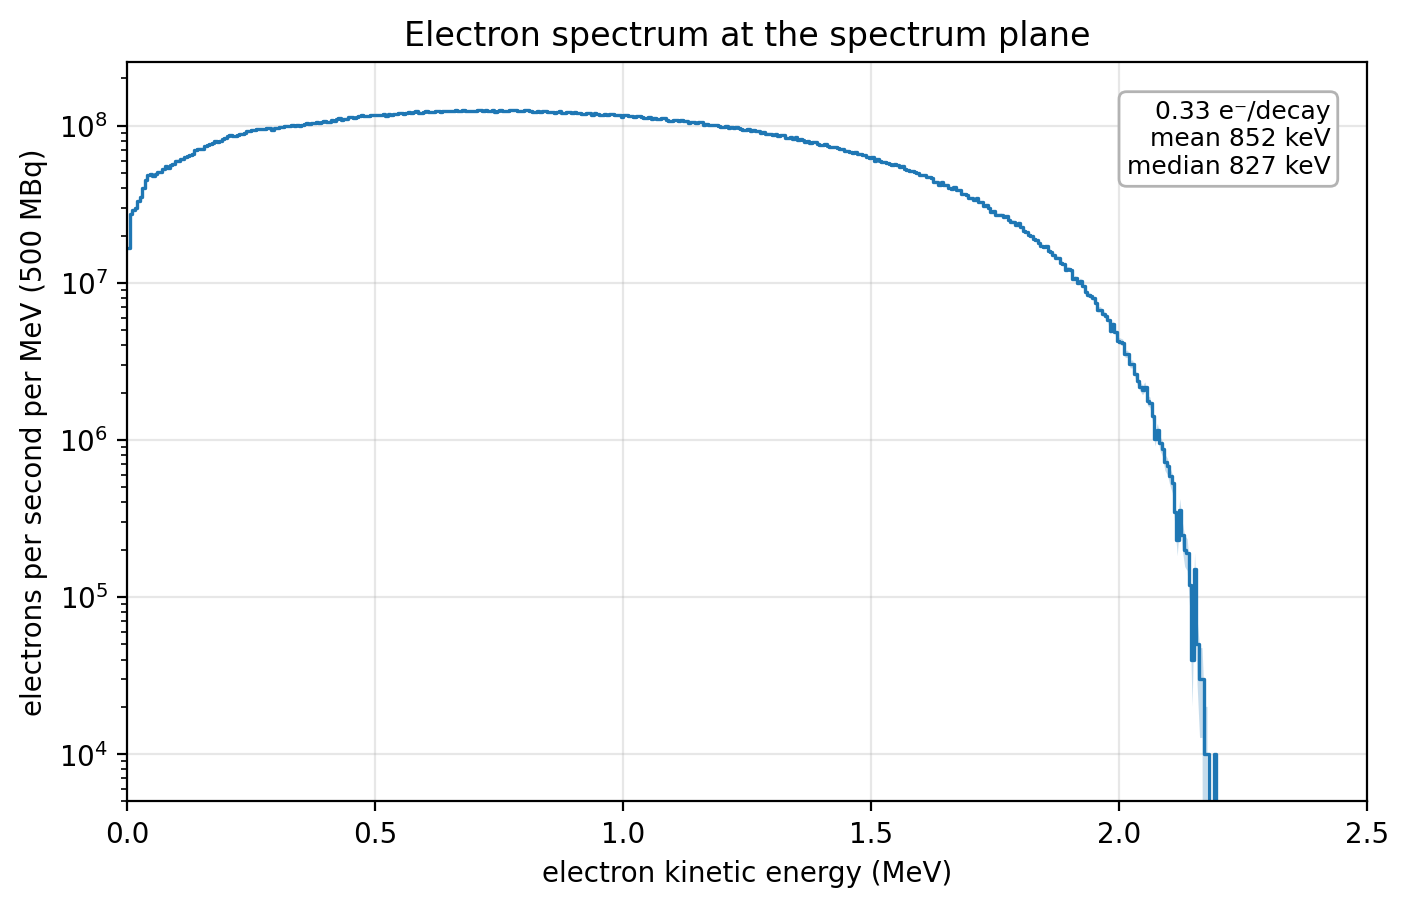

The table this chart was drawn from, first rows:
e_low_MeV, e_high_MeV, e_mid_MeV, counts_per_decay, rel_error, counts_per_decay_per_MeV
0.000000e+00, 5.000000e-03, 2.500000e-03, 1.678000e-04, 2.675611e-02, 3.356000e-02
5.000000e-03, 1.000000e-02, 7.500000e-03, 2.746000e-04, 1.977675e-02, 5.492000e-02
1.000000e-02, 1.500000e-02, 1.250000e-02, 2.904000e-04, 1.905225e-02, 5.808000e-02
1.500000e-02, 2.000000e-02, 1.750000e-02, 2.986000e-04, 1.861947e-02, 5.972000e-02
2.000000e-02, 2.500000e-02, 2.250000e-02, 3.332000e-04, 1.749185e-02, 6.664000e-02
2.500000e-02, 3.000000e-02, 2.750000e-02, 3.530000e-04, 1.700367e-02, 7.060000e-02
3.000000e-02, 3.500000e-02, 3.250000e-02, 3.994000e-04, 1.595819e-02, 7.988000e-02
3.500000e-02, 4.000000e-02, 3.750000e-02, 4.501000e-04, 1.500444e-02, 9.002000e-02
4.000000e-02, 4.500000e-02, 4.250000e-02, 4.842000e-04, 1.445928e-02, 9.684000e-02
4.500000e-02, 5.000000e-02, 4.750000e-02, 4.929000e-04, 1.432944e-02, 9.858000e-02
5.000000e-02, 5.500000e-02, 5.250000e-02, 4.808000e-04, 1.451099e-02, 9.616000e-02
5.500000e-02, 6.000000e-02, 5.750000e-02, 4.942000e-04, 1.428456e-02, 9.884000e-02
6.000000e-02, 6.500000e-02, 6.250000e-02, 5.048000e-04, 1.412407e-02, 1.009600e-01
6.500000e-02, 7.000000e-02, 6.750000e-02, 5.102000e-04, 1.405127e-02, 1.020400e-01
7.000000e-02, 7.500000e-02, 7.250000e-02, 5.292000e-04, 1.380501e-02, 1.058400e-01
7.500000e-02, 8.000000e-02, 7.750000e-02, 5.510000e-04, 1.352661e-02, 1.102000e-01
8.000000e-02, 8.500000e-02, 8.250000e-02, 5.350000e-04, 1.369360e-02, 1.070000e-01
8.500000e-02, 9.000000e-02, 8.750000e-02, 5.596000e-04, 1.339751e-02, 1.119200e-01
9.000000e-02, 9.500000e-02, 9.250000e-02, 5.701000e-04, 1.327751e-02, 1.140200e-01
9.500000e-02, 1.000000e-01, 9.750000e-02, 5.999000e-04, 1.294584e-02, 1.199800e-01
1.000000e-01, 1.050000e-01, 1.025000e-01, 5.999000e-04, 1.294155e-02, 1.199800e-01
1.050000e-01, 1.100000e-01, 1.075000e-01, 6.102000e-04, 1.283331e-02, 1.220400e-01
1.100000e-01, 1.150000e-01, 1.125000e-01, 6.161000e-04, 1.275276e-02, 1.232200e-01
1.150000e-01, 1.200000e-01, 1.175000e-01, 6.295000e-04, 1.263785e-02, 1.259000e-01
1.200000e-01, 1.250000e-01, 1.225000e-01, 6.427000e-04, 1.249879e-02, 1.285400e-01
1.250000e-01, 1.300000e-01, 1.275000e-01, 6.506000e-04, 1.240325e-02, 1.301200e-01
1.300000e-01, 1.350000e-01, 1.325000e-01, 6.650000e-04, 1.227346e-02, 1.330000e-01
1.350000e-01, 1.400000e-01, 1.375000e-01, 6.979000e-04, 1.198322e-02, 1.395800e-01
1.400000e-01, 1.450000e-01, 1.425000e-01, 7.155000e-04, 1.185419e-02, 1.431000e-01
1.450000e-01, 1.500000e-01, 1.475000e-01, 7.158000e-04, 1.183851e-02, 1.431600e-01
1.500000e-01, 1.550000e-01, 1.525000e-01, 7.142000e-04, 1.184686e-02, 1.428400e-01
1.550000e-01, 1.600000e-01, 1.575000e-01, 7.392000e-04, 1.163619e-02, 1.478400e-01
1.600000e-01, 1.650000e-01, 1.625000e-01, 7.504000e-04, 1.155497e-02, 1.500800e-01
1.650000e-01, 1.700000e-01, 1.675000e-01, 7.601000e-04, 1.147774e-02, 1.520200e-01
1.700000e-01, 1.750000e-01, 1.725000e-01, 7.794000e-04, 1.133724e-02, 1.558800e-01
1.750000e-01, 1.800000e-01, 1.775000e-01, 7.995000e-04, 1.118916e-02, 1.599000e-01
1.800000e-01, 1.850000e-01, 1.825000e-01, 7.925000e-04, 1.123717e-02, 1.585000e-01
1.850000e-01, 1.900000e-01, 1.875000e-01, 7.983000e-04, 1.121159e-02, 1.596600e-01
1.900000e-01, 1.950000e-01, 1.925000e-01, 8.263000e-04, 1.101240e-02, 1.652600e-01
1.950000e-01, 2.000000e-01, 1.975000e-01, 8.350000e-04, 1.094681e-02, 1.670000e-01
2.000000e-01, 2.050000e-01, 2.025000e-01, 8.555000e-04, 1.082087e-02, 1.711000e-01
2.050000e-01, 2.100000e-01, 2.075000e-01, 8.676000e-04, 1.074860e-02, 1.735200e-01
2.100000e-01, 2.150000e-01, 2.125000e-01, 8.609000e-04, 1.078552e-02, 1.721800e-01
2.150000e-01, 2.200000e-01, 2.175000e-01, 8.645000e-04, 1.075426e-02, 1.729000e-01
2.200000e-01, 2.250000e-01, 2.225000e-01, 8.731000e-04, 1.070966e-02, 1.746200e-01
2.250000e-01, 2.300000e-01, 2.275000e-01, 8.888000e-04, 1.060600e-02, 1.777600e-01
2.300000e-01, 2.350000e-01, 2.325000e-01, 8.919000e-04, 1.059702e-02, 1.783800e-01
2.350000e-01, 2.400000e-01, 2.375000e-01, 9.031000e-04, 1.052855e-02, 1.806200e-01
2.400000e-01, 2.450000e-01, 2.425000e-01, 9.236000e-04, 1.040959e-02, 1.847200e-01
2.450000e-01, 2.500000e-01, 2.475000e-01, 9.269000e-04, 1.038875e-02, 1.853800e-01
2.500000e-01, 2.550000e-01, 2.525000e-01, 9.434000e-04, 1.029512e-02, 1.886800e-01
2.550000e-01, 2.600000e-01, 2.575000e-01, 9.337000e-04, 1.035299e-02, 1.867400e-01
2.600000e-01, 2.650000e-01, 2.625000e-01, 9.481000e-04, 1.027169e-02, 1.896200e-01
2.650000e-01, 2.700000e-01, 2.675000e-01, 9.571000e-04, 1.022424e-02, 1.914200e-01
2.700000e-01, 2.750000e-01, 2.725000e-01, 9.492000e-04, 1.026680e-02, 1.898400e-01
2.750000e-01, 2.800000e-01, 2.775000e-01, 9.532000e-04, 1.024196e-02, 1.906400e-01
2.800000e-01, 2.850000e-01, 2.825000e-01, 9.667000e-04, 1.017112e-02, 1.933400e-01
2.850000e-01, 2.900000e-01, 2.875000e-01, 9.711000e-04, 1.014487e-02, 1.942200e-01
2.900000e-01, 2.950000e-01, 2.925000e-01, 9.380000e-04, 1.032366e-02, 1.876000e-01
2.950000e-01, 3.000000e-01, 2.975000e-01, 9.678000e-04, 1.017163e-02, 1.935600e-01
... 440 more rows
